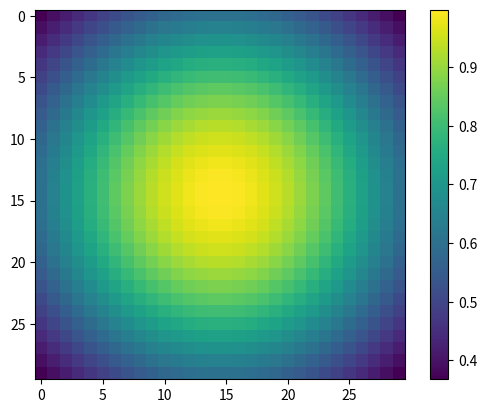

Generate this figure with matplotlib:
import numpy as np
import matplotlib.pyplot as plt
from mpl_toolkits.mplot3d import Axes3D


# Define the 3D Gaussian function
def gaussian_3d(x, y, z, mu=0, sigma=1):
    return np.exp(-((x-mu)**2 + (y-mu)**2 + (z-mu)**2) / (2*sigma**2))


# Generate a 3D grid
x, y, z = np.meshgrid(np.linspace(-1, 1, 30),
                      np.linspace(-1, 1, 30),
                      np.linspace(-1, 1, 30))

# Apply the Gaussian function
data = gaussian_3d(x, y, z)


# Take a slice along the x-axis
slice = data[data.shape[0] // 2, :, :]


plt.imshow(slice, interpolation='nearest', cmap='viridis')
plt.colorbar()
plt.show()
